Run: headless pygame with SDL's dummy video driver; simulated clock (each Clock.tick advances the game by its frame time, no real sleeping); random seed 0; keys injected as events and as key.get_pressed() state; no mouse input.
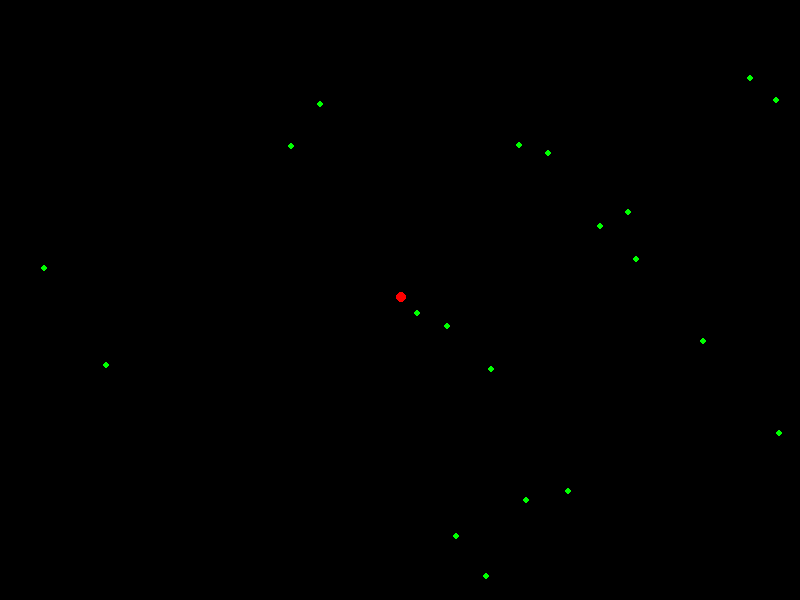
Frame 1 of 4 · flips 1–60 · no input
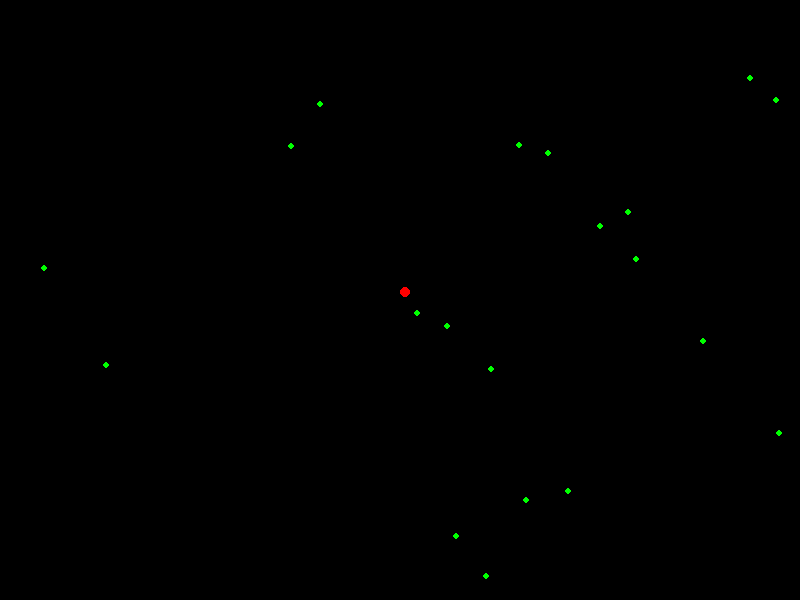
Frame 2 of 4 · flips 61–180 · tapped SPACE, RETURN · held RIGHT (→), D
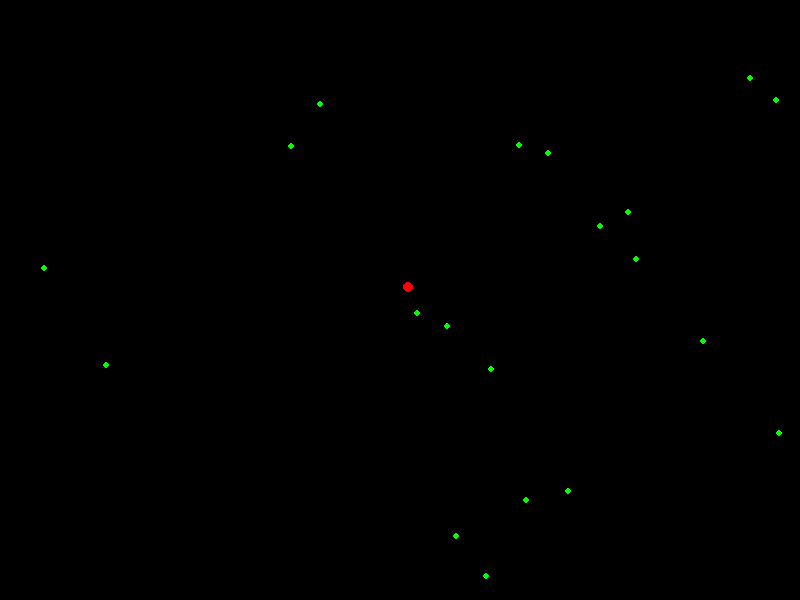
Frame 3 of 4 · flips 181–300 · held DOWN (↓), S
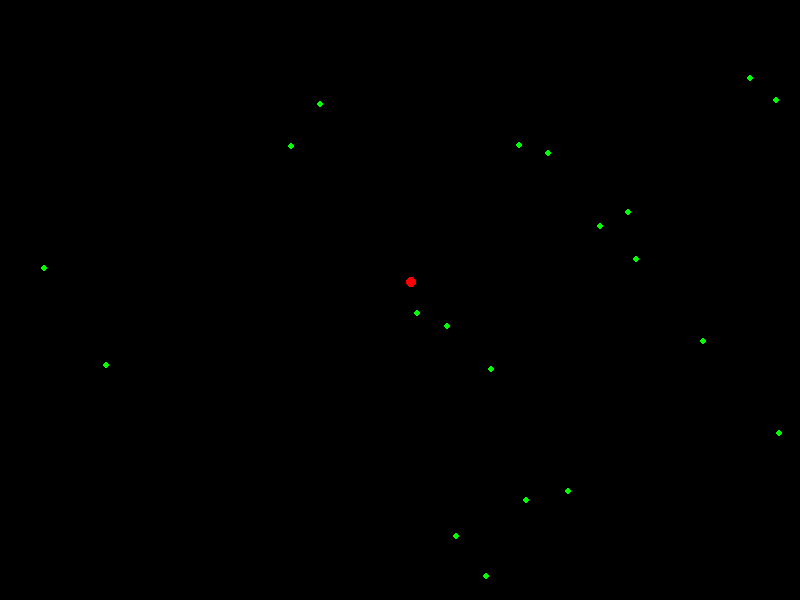
Frame 4 of 4 · flips 301–420 · held LEFT (←), A, UP (↑), W

The pygame program that drew these frames:

import pygame
import random
import math
pygame.init()

SCREEN_WIDTH = 800
SCREEN_HEIGHT = 600
screen = pygame.display.set_mode((SCREEN_WIDTH, SCREEN_HEIGHT))
pygame.display.set_caption("Symulator Mrowiska")

ant_x = SCREEN_WIDTH // 2
ant_y = SCREEN_HEIGHT // 2
ant_color = (255, 0, 0)
ant_size = 5
# Prędkość mrówki
ant_speed = 0.05
ant_angle = random.uniform(0, 2 * math.pi)

last_move_time = 0
move_interval = 1000

food_positions = []
food_color = (0, 255, 0)
food_size = 3
food_count = 20

for _ in range(food_count):
    food_x = random.randint(food_size, SCREEN_WIDTH - food_size)
    food_y = random.randint(food_size, SCREEN_HEIGHT - food_size)
    food_positions.append((food_x, food_y))

running = True
while running:
    for event in pygame.event.get():
        if event.type == pygame.QUIT:
            running = False

    screen.fill((0, 0, 0))

    for food_pos in food_positions:
        pygame.draw.circle(screen, food_color, food_pos, food_size)

    pygame.draw.circle(screen, ant_color, (int(ant_x), int(ant_y)), ant_size)

    for i, food_pos in enumerate(food_positions):
        distance = math.sqrt((food_pos[0] - ant_x) ** 2 + (food_pos[1] - ant_y) ** 2)
        if distance < food_size + ant_size:
            food_positions.pop(i)
            break

    pygame.display.flip()

    ant_x += ant_speed * math.cos(ant_angle)
    ant_y += ant_speed * math.sin(ant_angle)
    current_time = pygame.time.get_ticks()
    if current_time - last_move_time > move_interval:
        ant_angle = random.uniform(0, 2 * math.pi)
        last_move_time = current_time

    if ant_x < 0 or ant_x > SCREEN_WIDTH:
        ant_angle = math.pi - ant_angle
    if ant_y < 0 or ant_y > SCREEN_HEIGHT:
        ant_angle = -ant_angle

pygame.quit()
